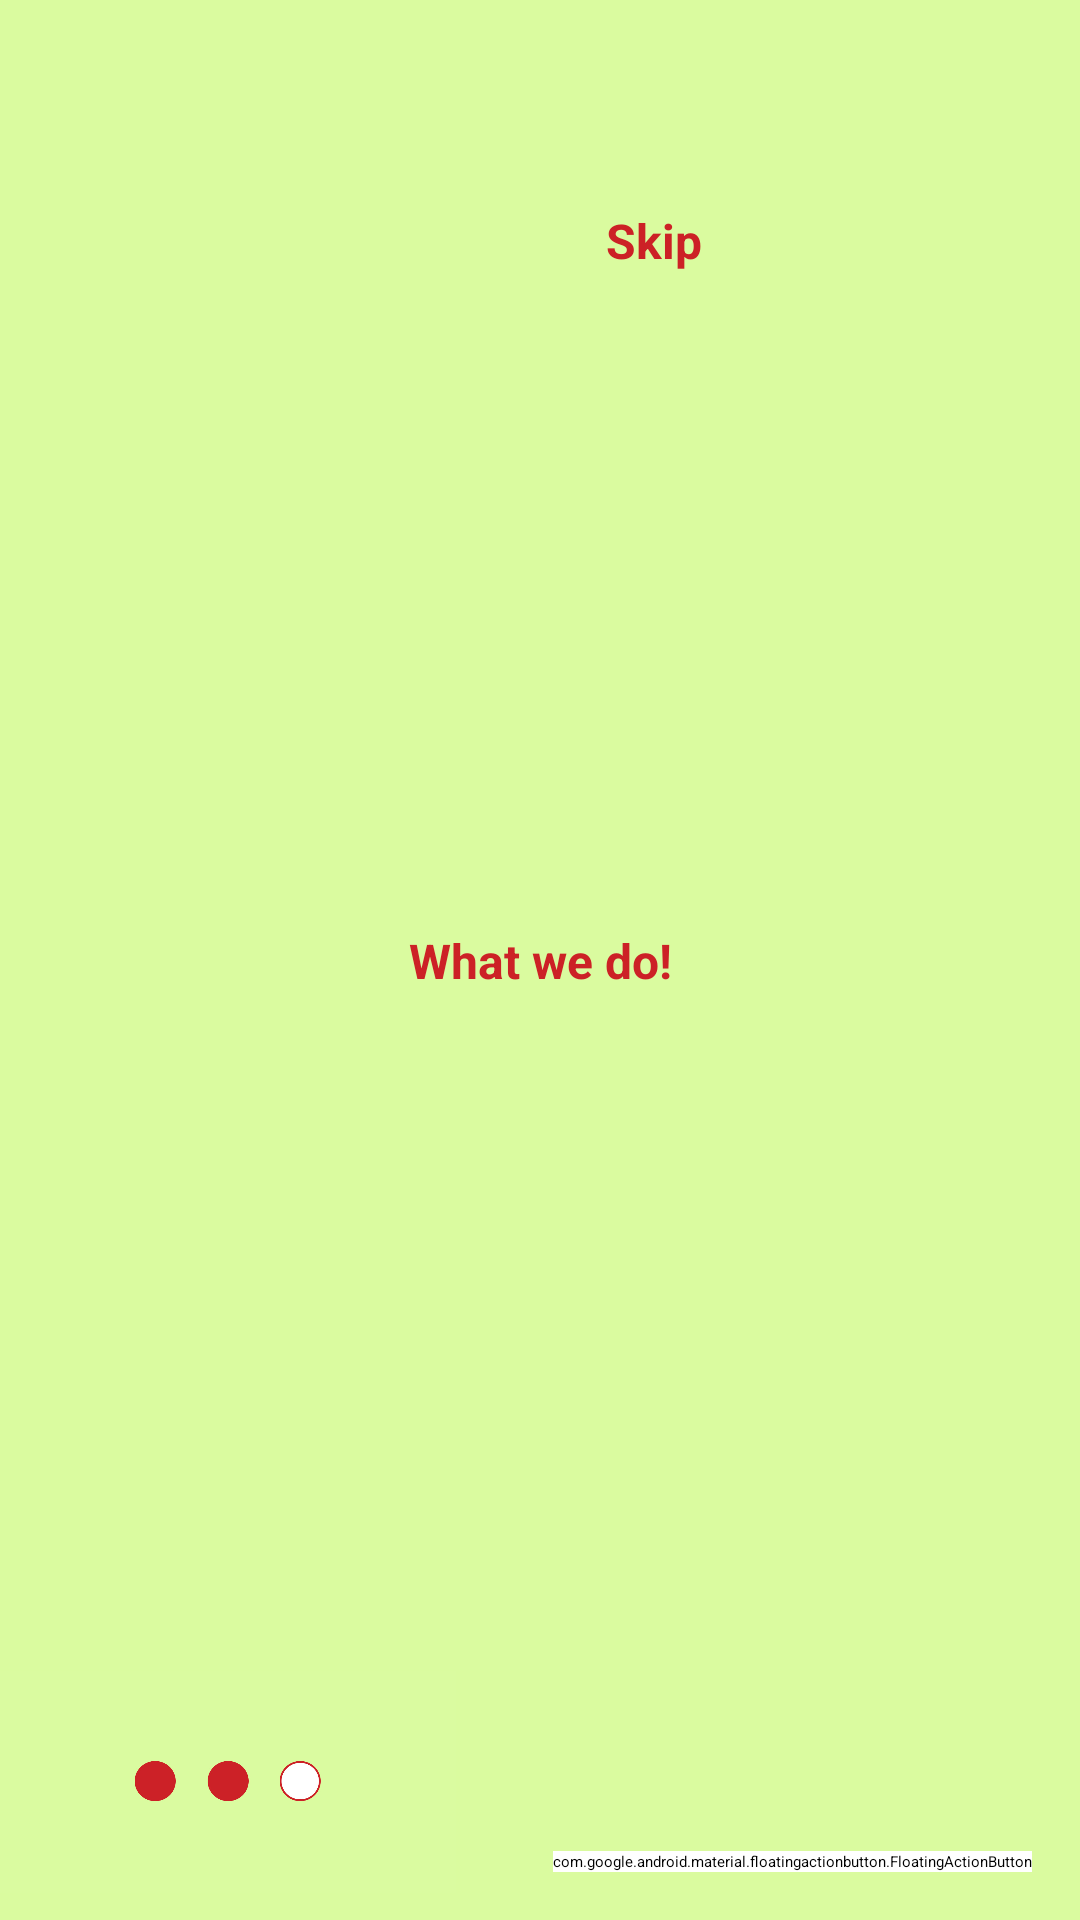

Produce the Android XML layout that renders to this screen, including the resource entries it uses.
<!-- AndroidManifest.xml: application theme Theme.Login -->
<!-- res/layout/fragment_on_boarding3.xml -->
<?xml version="1.0" encoding="utf-8"?>
<androidx.constraintlayout.widget.ConstraintLayout xmlns:android="http://schemas.android.com/apk/res/android"
    android:layout_width="match_parent"
    android:layout_height="match_parent"
    xmlns:app="http://schemas.android.com/apk/res-auto"
    android:background="@color/grey">
    <TextView
        android:id="@+id/textView"
        android:layout_width="wrap_content"
        android:layout_height="wrap_content"
        android:text="What we do!"
        android:textColor="@color/red"
        android:textSize="16sp"

        android:textStyle="bold"
        app:layout_constraintBottom_toBottomOf="parent"
        app:layout_constraintEnd_toEndOf="parent"
        app:layout_constraintStart_toStartOf="parent"
        app:layout_constraintTop_toTopOf="parent" />

    <TextView
        android:layout_width="158dp"
        android:layout_height="137dp"
        android:text="Skip"
        android:textColor="@color/red"
        android:textSize="16sp"
        android:textStyle="bold"

        app:layout_constraintBottom_toTopOf="@+id/textView"
        app:layout_constraintEnd_toEndOf="parent"
        app:layout_constraintHorizontal_bias="1.0"
        app:layout_constraintStart_toEndOf="@+id/textView"
        app:layout_constraintTop_toTopOf="parent"
        app:layout_constraintVertical_bias="0.403" />

    <ImageView
        android:layout_width="152dp"
        android:layout_height="80dp"
        android:src="@drawable/tab3"
        app:layout_constraintBottom_toBottomOf="parent"
        app:layout_constraintEnd_toEndOf="parent"
        app:layout_constraintHorizontal_bias="0.0"
        app:layout_constraintStart_toStartOf="parent"
        app:layout_constraintTop_toBottomOf="@+id/textView"
        app:layout_constraintVertical_bias="0.974" />

    <com.google.android.material.floatingactionbutton.FloatingActionButton
        android:id="@+id/fab"
        android:layout_width="wrap_content"
        android:layout_height="wrap_content"
        android:backgroundTint="@color/white"
        android:src="@drawable/next_icon"
        app:layout_constraintVertical_bias="1"
        app:layout_constraintHorizontal_bias="1"
        android:layout_margin="16dp"
        app:layout_constraintBottom_toBottomOf="parent"
        app:layout_constraintEnd_toEndOf="parent"
        app:layout_constraintStart_toStartOf="parent"
        app:layout_constraintTop_toTopOf="parent" />


</androidx.constraintlayout.widget.ConstraintLayout>
<!-- resources referenced by this layout -->
<resources>
  <color name="grey">#DAFB9F</color>
  <color name="red">#CC2126</color>
  <color name="white">#FFFFFFFF</color>
  <!-- drawable next_icon: jpg bitmap (drawable, 4750 bytes) -->
  <!-- drawable tab3: jpg bitmap (drawable, 86070 bytes) -->
</resources>
